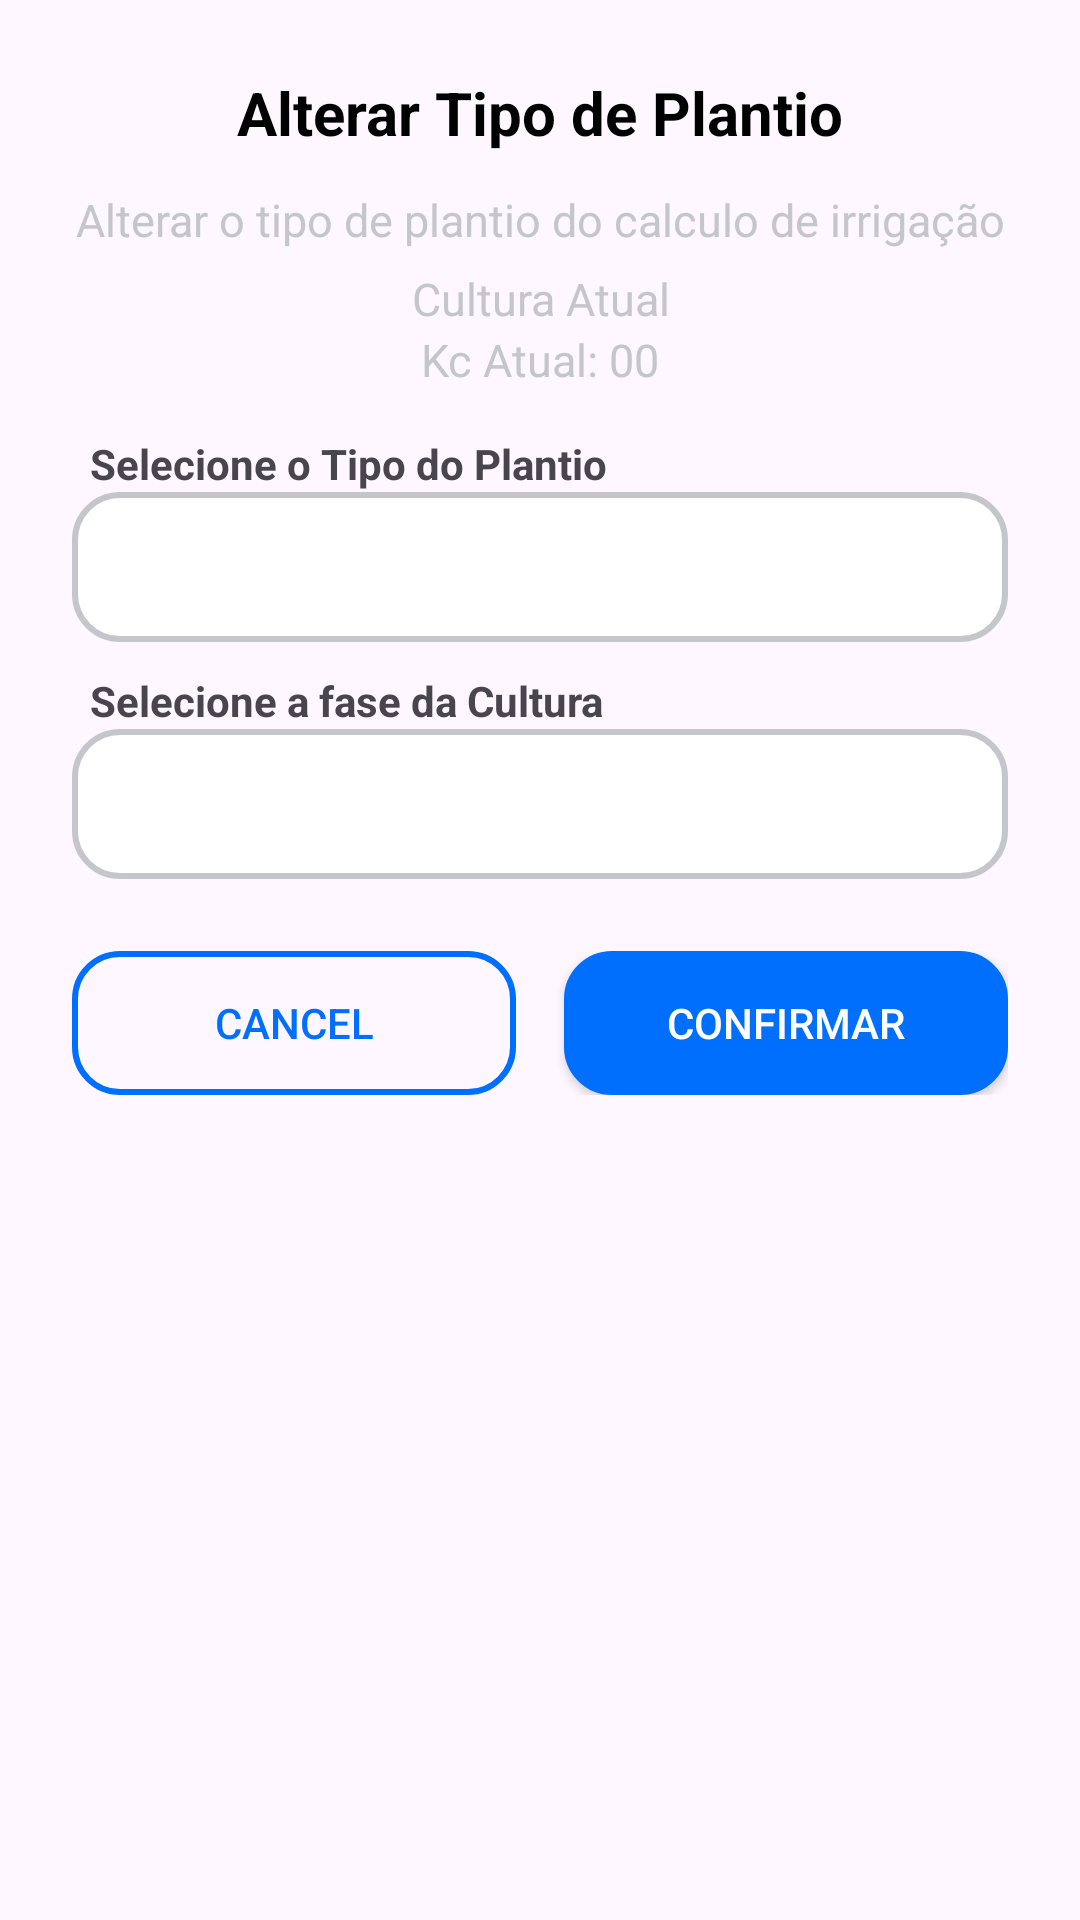

Here is an Android app screen rendered from its layout file. Give the layout XML and the strings, colors and styles it references.
<!-- AndroidManifest.xml: application theme Theme.IrrigacaoInteligente -->
<!-- res/layout/popup_tipo_plantio.xml -->
<?xml version="1.0" encoding="utf-8"?>
<LinearLayout xmlns:android="http://schemas.android.com/apk/res/android"
    android:orientation="vertical"
    android:padding="24dp"
    android:background="@drawable/card_branco"
    android:layout_width="match_parent"
    android:layout_height="wrap_content"
    android:elevation="6dp">

    <TextView
        android:text="Alterar Tipo de Plantio"
        android:textSize="20sp"
        android:textStyle="bold"
        android:textColor="@color/black"
        android:gravity="center"
        android:layout_width="match_parent"
        android:layout_height="wrap_content" />

    <TextView
        android:text="Alterar o tipo de plantio do calculo de irrigação"
        android:paddingTop="12dp"
        android:textSize="15sp"
        android:textColor="@color/grey"
        android:gravity="center"
        android:layout_width="match_parent"
        android:layout_height="wrap_content" />

    <TextView
        android:id="@+id/txtCulturaAtual"
        android:text="Cultura Atual"
        android:paddingTop="6dp"
        android:textSize="15sp"
        android:textColor="@color/grey"
        android:gravity="center"
        android:layout_width="match_parent"
        android:layout_height="wrap_content" />

    <TextView
        android:id="@+id/txtKcAtual"
        android:layout_width="match_parent"
        android:layout_height="wrap_content"
        android:gravity="center"
        android:text="Kc Atual: 00"
        android:textColor="@color/grey"
        android:textSize="15sp" />

    <TextView
        android:layout_width="match_parent"
        android:layout_height="wrap_content"
        android:text="Selecione o Tipo do Plantio"
        android:textStyle="bold"
        android:layout_marginTop="15dp"
        android:layout_marginLeft="6dp"/>
    <Spinner
        android:id="@+id/inputCultura"
        android:layout_width="match_parent"
        android:layout_height="50dp"
        android:background="@drawable/edit_text"
        android:padding="12dp"
        android:textSize="16sp"/>

    <TextView
        android:layout_width="match_parent"
        android:layout_height="wrap_content"
        android:text="Selecione a fase da Cultura"
        android:textStyle="bold"
        android:layout_marginTop="10dp"
        android:layout_marginLeft="6dp"/>
    <Spinner
        android:id="@+id/inputKc"
        android:layout_width="match_parent"
        android:layout_height="50dp"
        android:background="@drawable/edit_text"
        android:padding="12dp"
        android:textSize="16sp"/>


    <LinearLayout
        android:orientation="horizontal"
        android:gravity="center"
        android:layout_marginTop="24dp"
        android:layout_width="match_parent"
        android:layout_height="wrap_content">

        <Button
            android:id="@+id/btnCancelPlantio"
            android:text="Cancel"
            android:background="@drawable/button_border"
            android:textColor="@color/blue"
            android:layout_weight="1"
            android:layout_width="0dp"
            android:layout_height="48dp" />

        <Space
            android:layout_width="16dp"
            android:layout_height="1dp" />

        <Button
            android:id="@+id/btnConfirmarPlantio"
            android:text="Confirmar"
            android:background="@drawable/button"
            android:textColor="@color/white"
            android:layout_weight="1"
            android:layout_width="0dp"
            android:layout_height="48dp" />

    </LinearLayout>

</LinearLayout>
<!-- resources referenced by this layout -->
<resources>
  <color name="black">#FF000000</color>
  <color name="blue">#006FFD</color>
  <color name="grey">#C5C6CC</color>
  <color name="white">#FFFFFFFF</color>
  <!-- drawable button (drawable) -->
  <?xml version="1.0" encoding="utf-8"?>
  <shape xmlns:android="http://schemas.android.com/apk/res/android"
      android:shape="rectangle"
      >
  
      <corners
          android:radius="15dp"
          />
  
      <solid
          android:color="@color/blue"
          />
  
      <stroke
          android:width="2dp"
          android:color="@color/blue"
          />
  </shape>
  <!-- drawable button_border (drawable) -->
  <?xml version="1.0" encoding="utf-8"?>
  <shape xmlns:android="http://schemas.android.com/apk/res/android"
      android:shape="rectangle"
      >
  
      <corners
          android:radius="15dp"
          />
  
      <solid
          android:color="@color/invisivel"
          />
  
      <stroke
          android:width="2dp"
          android:color="@color/blue"
          />
  </shape>
  <!-- drawable edit_text (drawable) -->
  <?xml version="1.0" encoding="utf-8"?>
  <shape xmlns:android="http://schemas.android.com/apk/res/android">
      <solid android:color="@color/white" />
      <corners android:radius="15dp" />
      <stroke
          android:width="2dp"
          android:color="@color/grey"/>
  
  </shape>
  <style name="Theme.IrrigacaoInteligente" parent="Base.Theme.IrrigacaoInteligente" />
  <color name="invisivel">#00000000</color>
  <style name="Base.Theme.IrrigacaoInteligente" parent="Theme.Material3.DayNight.NoActionBar">
          
          <item name="colorPrimary">@color/blue</item>
  
      </style>
</resources>
